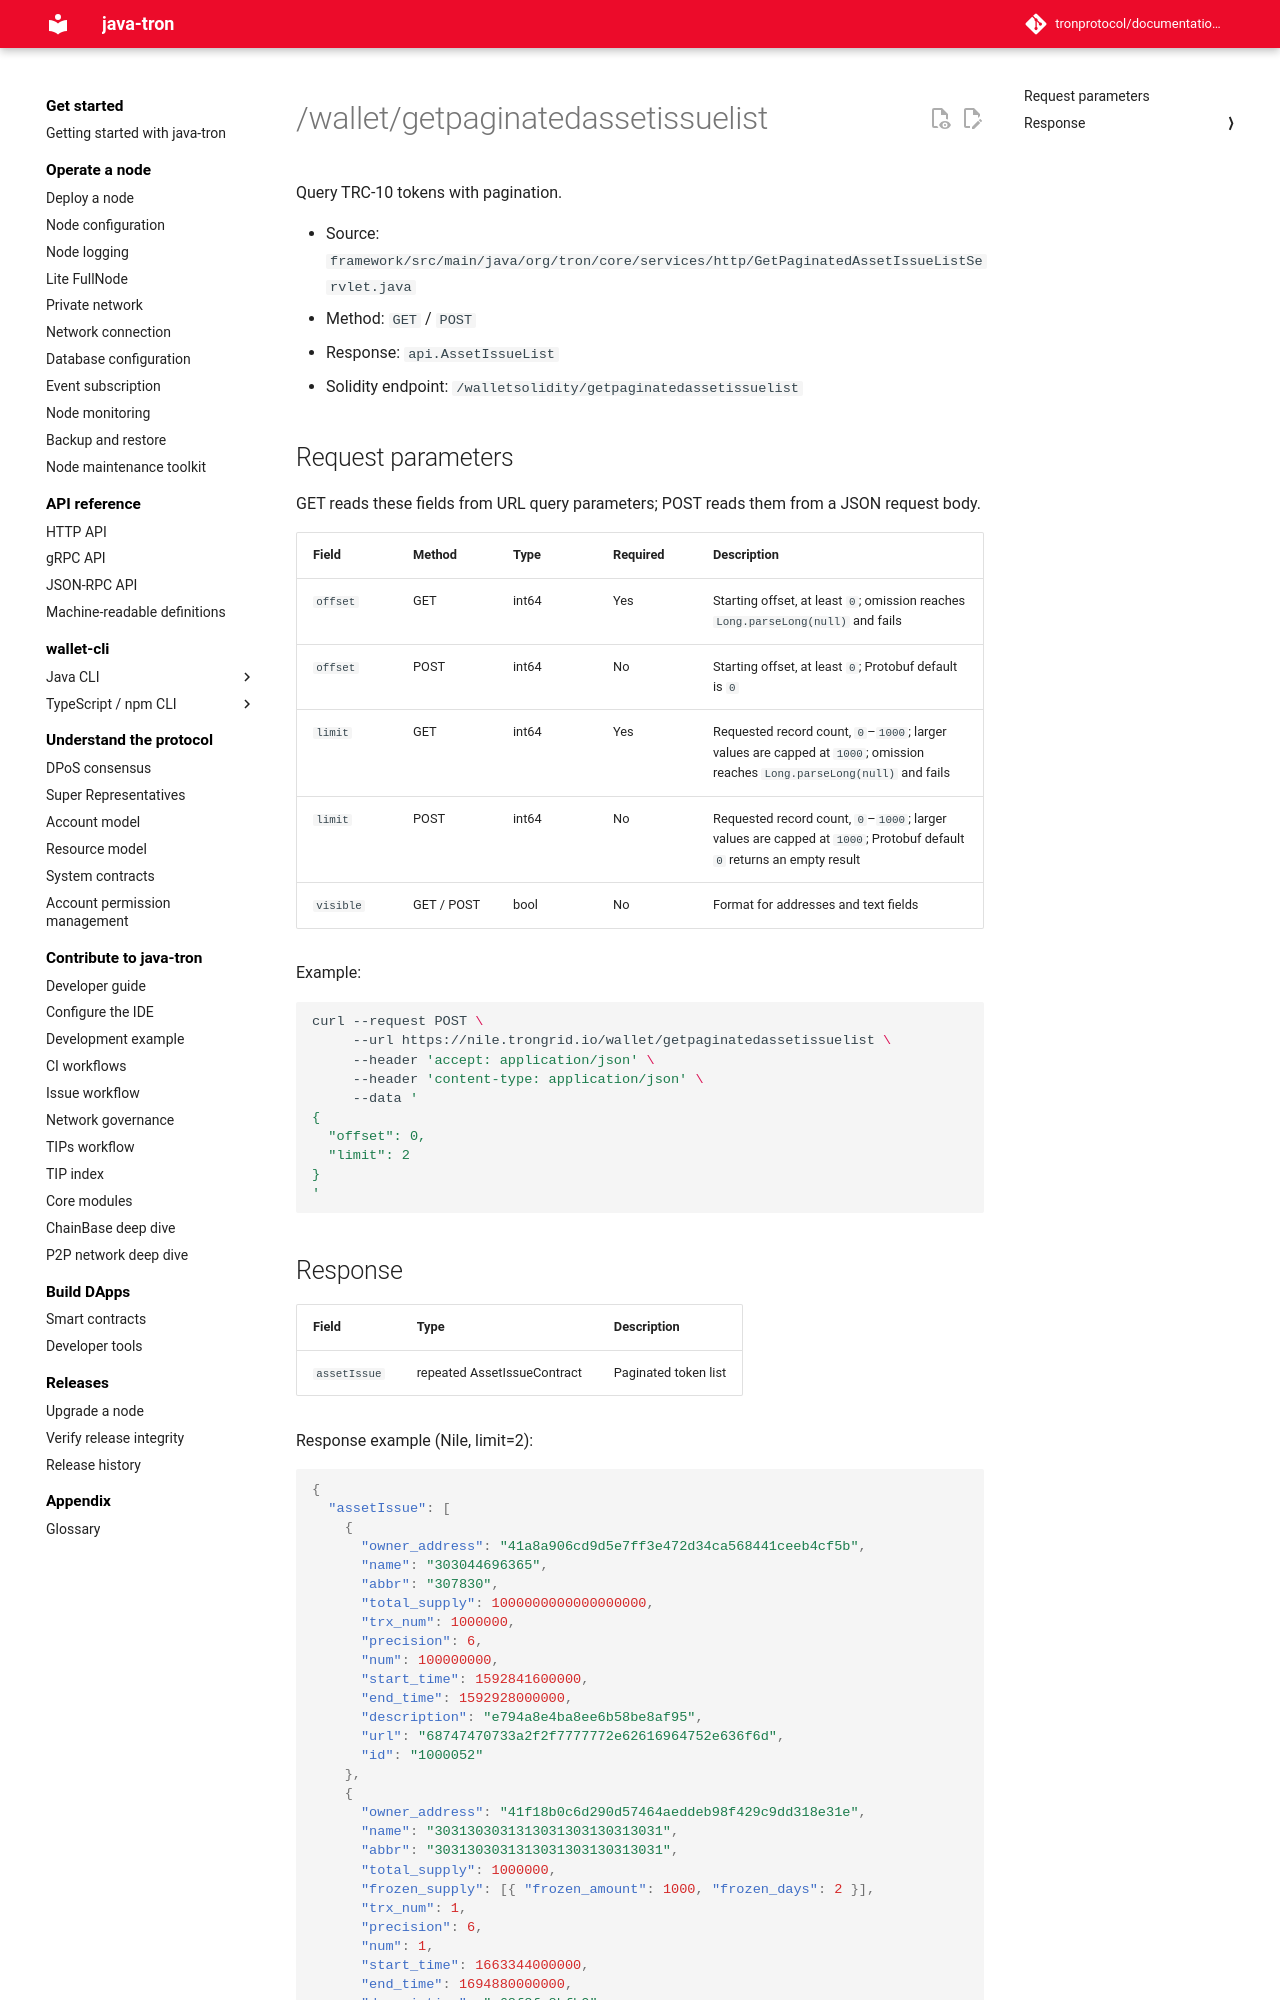

repository: tronprotocol/documentation-en · page: api/http/asset/getpaginatedassetissuelist/index.html · generator: mkdocs

# /wallet/getpaginatedassetissuelist

Query TRC-10 tokens with pagination.

- Source: `framework/src/main/java/org/tron/core/services/http/GetPaginatedAssetIssueListServlet.java`
- Method: `GET` / `POST`
- Response: `api.AssetIssueList`
- Solidity endpoint: `/walletsolidity/getpaginatedassetissuelist`

## Request parameters

GET reads these fields from URL query parameters; POST reads them from a JSON request body.

| Field | Method | Type | Required | Description |
|---|---|---|---|---|
| `offset` | GET | int64 | Yes | Starting offset, at least `0`; omission reaches `Long.parseLong(null)` and fails |
| `offset` | POST | int64 | No | Starting offset, at least `0`; Protobuf default is `0` |
| `limit` | GET | int64 | Yes | Requested record count, `0`–`1000`; larger values are capped at `1000`; omission reaches `Long.parseLong(null)` and fails |
| `limit` | POST | int64 | No | Requested record count, `0`–`1000`; larger values are capped at `1000`; Protobuf default `0` returns an empty result |
| `visible` | GET / POST | bool | No | Format for addresses and text fields |

Example:

```bash
curl --request POST \
     --url https://nile.trongrid.io/wallet/getpaginatedassetissuelist \
     --header 'accept: application/json' \
     --header 'content-type: application/json' \
     --data '
{
  "offset": 0,
  "limit": 2
}
'
```
